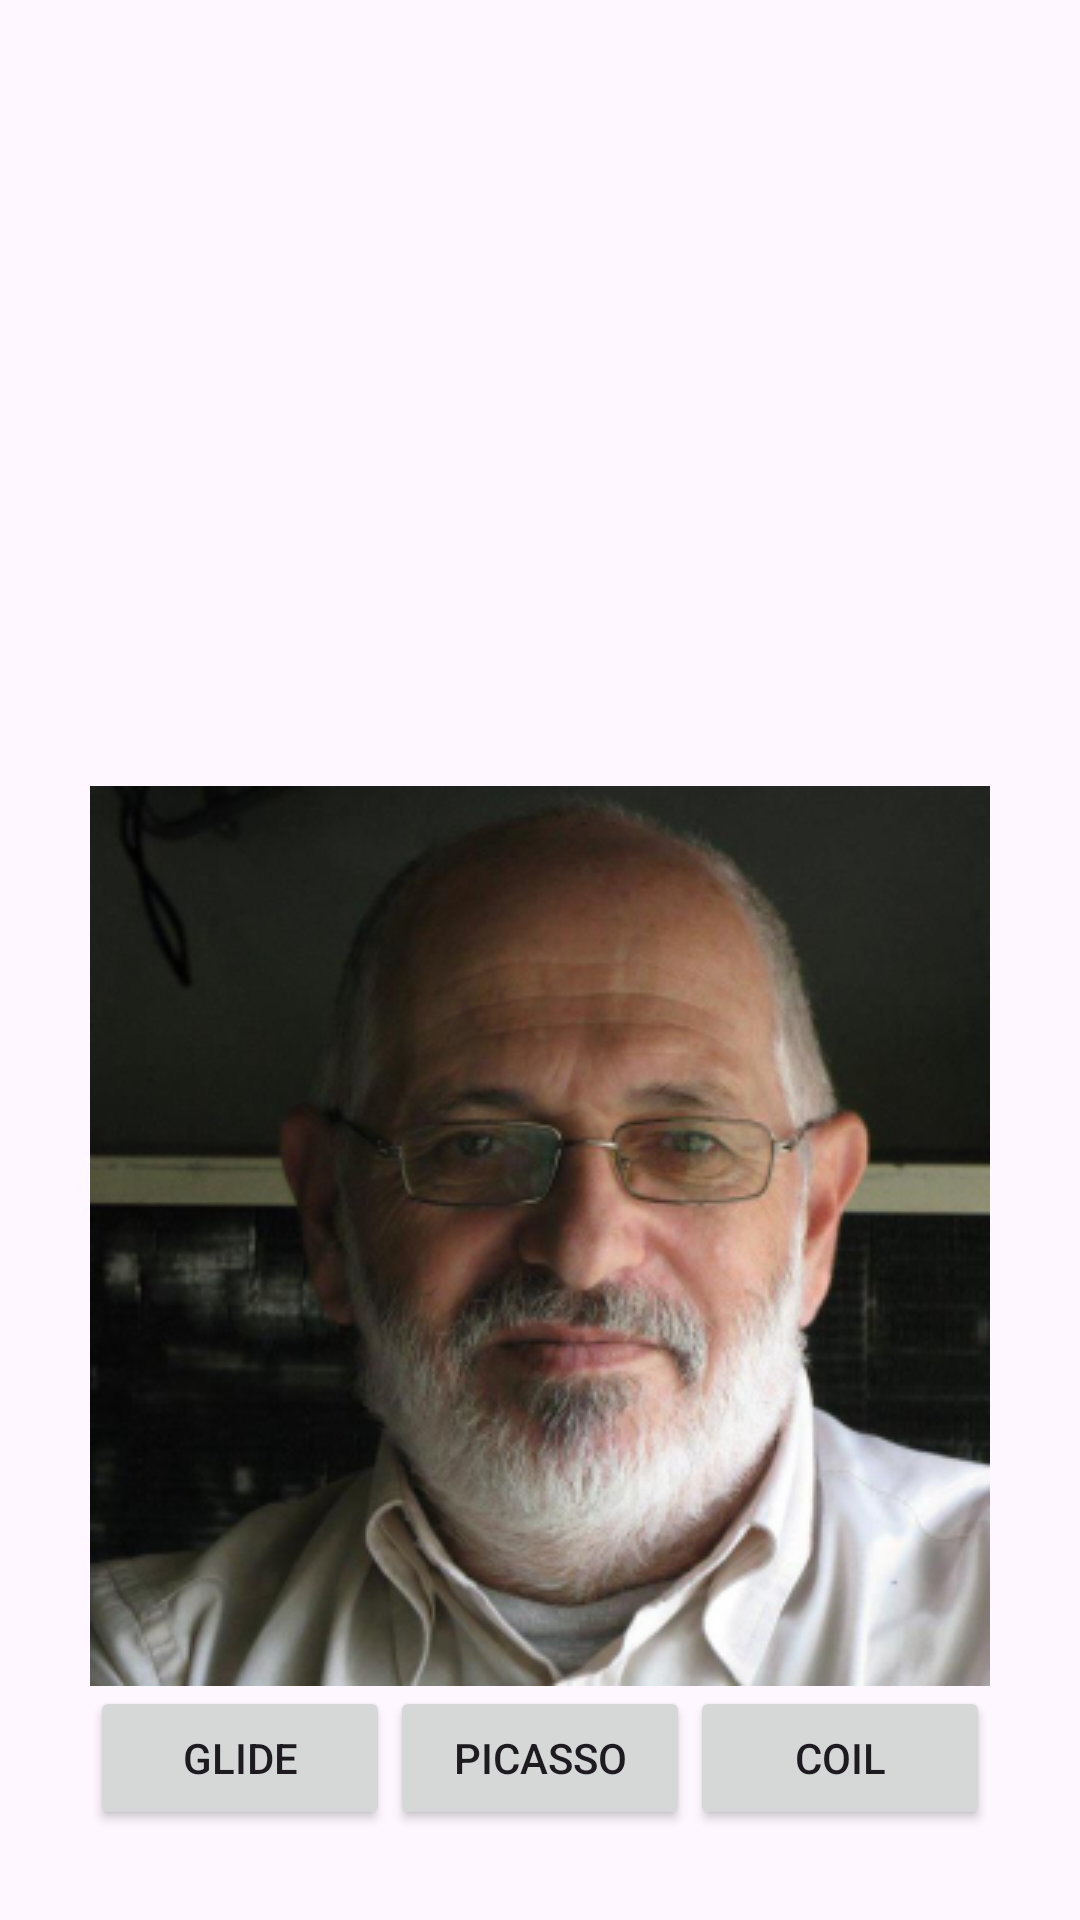

Reconstruct the res/layout file that produces this screen, plus the resources it refers to.
<!-- AndroidManifest.xml: application theme Theme.BigImageFromNetWithLibs -->
<!-- res/layout/activity_main.xml -->
<LinearLayout
    xmlns:android="http://schemas.android.com/apk/res/android"
    android:layout_width="match_parent"
    android:layout_height="match_parent"
    android:padding="30dp"
    android:orientation="vertical">

    <FrameLayout
        android:id="@+id/fragment_container"
        android:layout_width="match_parent"
        android:layout_height="match_parent"
        android:layout_weight="1">

        <ImageView
            android:layout_width="wrap_content"
            android:layout_height="wrap_content"
            android:src="@drawable/zeev01"
            android:layout_gravity="bottom|center_horizontal"/>

    </FrameLayout>

    <LinearLayout
        android:layout_width="match_parent"
        android:layout_height="wrap_content"
        android:orientation="horizontal"
        android:layout_weight="0">

        <Button
            android:id="@+id/button_glide"
            android:layout_width="0dp"
            android:layout_height="wrap_content"
            android:layout_weight="1"
            android:text="Glide" />

        <Button
            android:id="@+id/button_picasso"
            android:layout_width="0dp"
            android:layout_height="wrap_content"
            android:layout_weight="1"
            android:text="Picasso" />

        <Button
            android:id="@+id/button_coil"
            android:layout_width="0dp"
            android:layout_height="wrap_content"
            android:layout_weight="1"
            android:text="Coil" />
    </LinearLayout>

</LinearLayout>
<!-- resources referenced by this layout -->
<resources>
  <!-- drawable zeev01: png bitmap (drawable, 132965 bytes) -->
  <style name="Theme.BigImageFromNetWithLibs" parent="Base.Theme.BigImageFromNetWithLibs" />
  <style name="Base.Theme.BigImageFromNetWithLibs" parent="Theme.Material3.DayNight.NoActionBar">
          
          
      </style>
</resources>
